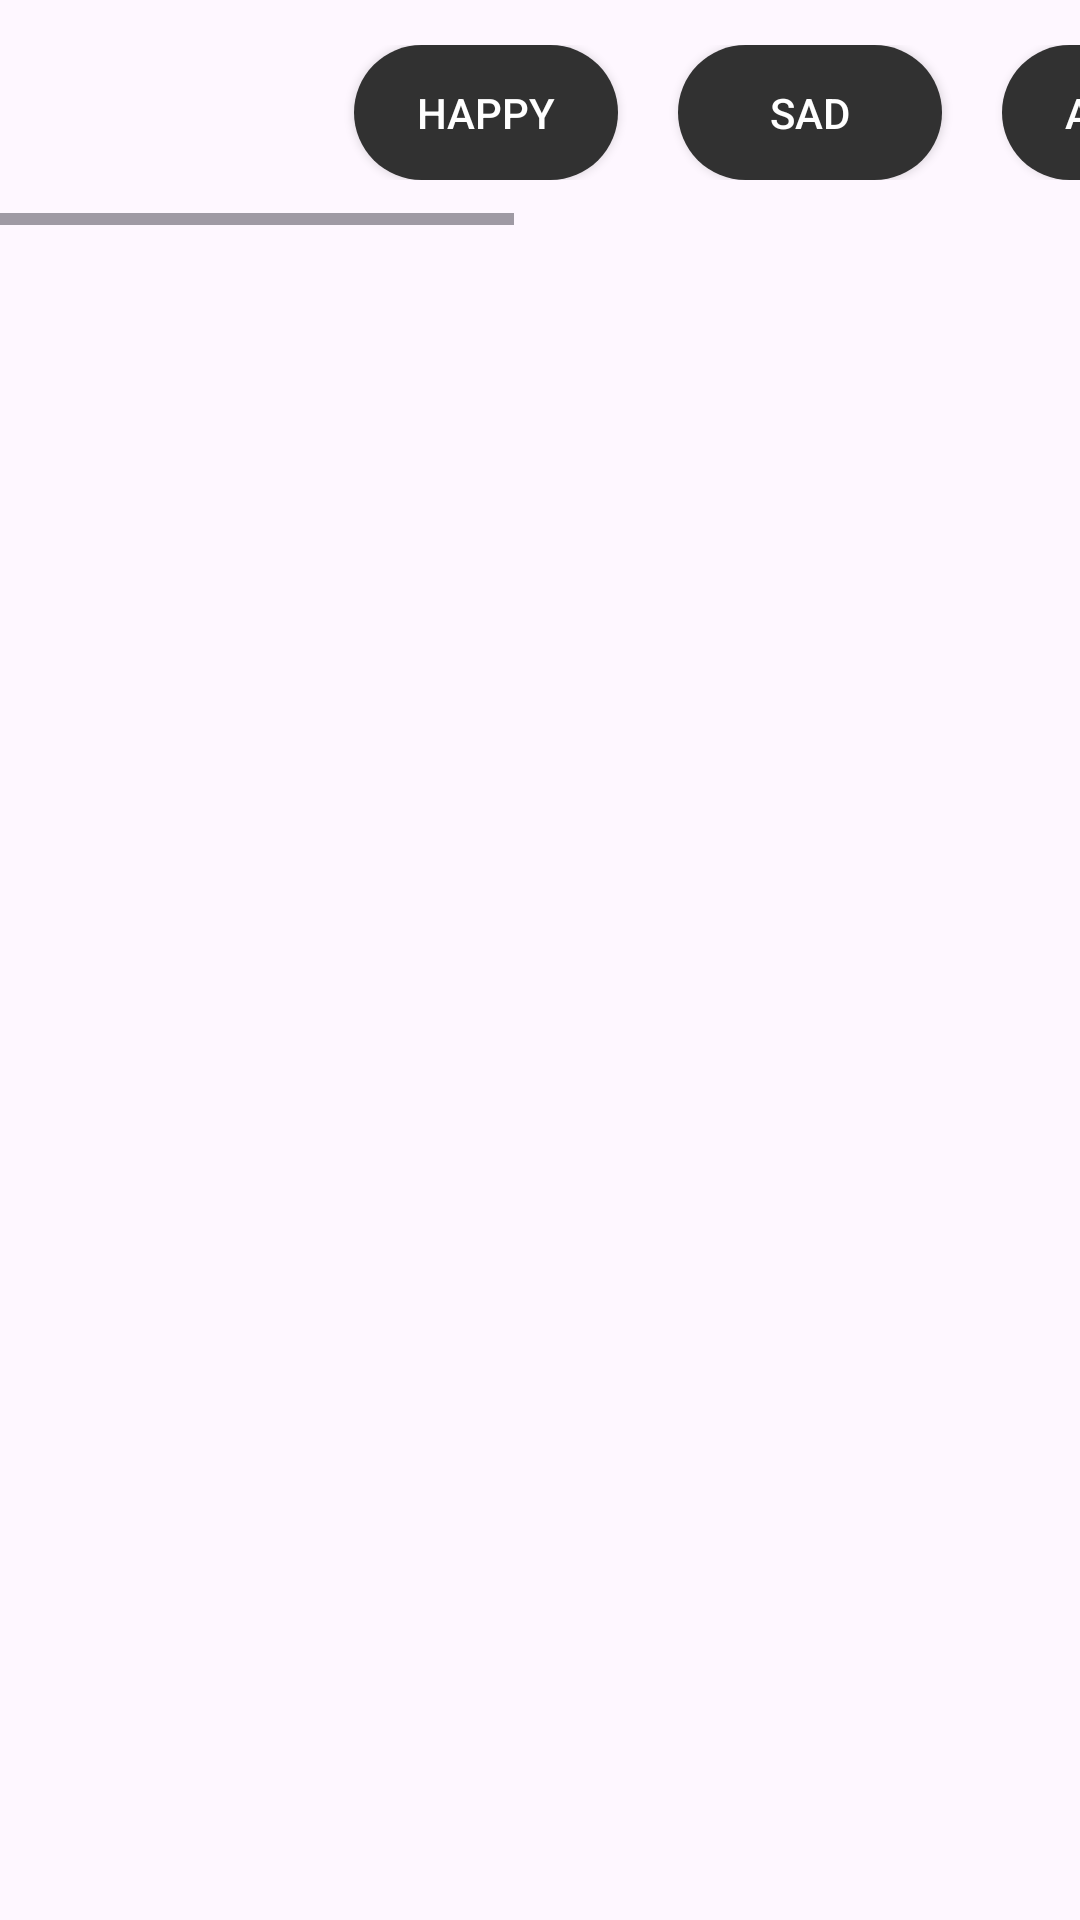

Layout XML and referenced resources for this Android screen:
<!-- AndroidManifest.xml: application theme Theme.UtilKeyboard -->
<!-- res/layout/chat_suggestions_layout.xml -->
<?xml version="1.0" encoding="utf-8"?>
<LinearLayout xmlns:android="http://schemas.android.com/apk/res/android"
    xmlns:app="http://schemas.android.com/apk/res-auto"
    android:layout_width="match_parent"
    android:layout_height="wrap_content"
    android:background="@color/dark_background"
    android:orientation="vertical">

    <HorizontalScrollView
        android:layout_width="match_parent"
        android:layout_height="wrap_content">


    <LinearLayout
        android:layout_width="match_parent"
        android:layout_height="wrap_content"
        android:paddingTop="15dp"
        android:paddingBottom="15dp"
        android:background="@color/dark_background">

        <Button
            android:layout_width="wrap_content"
            android:layout_marginHorizontal="10dp"
            android:id="@+id/btnGoBack"
            android:layout_height="45dp"
            android:background="@android:color/transparent"
            android:drawableLeft="@drawable/ic_goback"/>

        <Button
            android:id="@+id/btnHappy"
            android:layout_marginHorizontal="10dp"
            android:layout_width="wrap_content"
            android:layout_weight="2"
            android:layout_height="45dp"
            android:layout_gravity="center"
            android:background="@drawable/btn_util"
            android:backgroundTint="@color/greyColor"

            android:text="Happy"
            android:textColor="@color/white"

            />

        <Button
            android:id="@+id/btnSad"

            android:layout_marginHorizontal="10dp"
            android:layout_width="wrap_content"
            android:layout_height="45dp"
            android:layout_gravity="center"
            android:layout_weight="2"
            android:background="@drawable/btn_util"
            android:backgroundTint="@color/greyColor"

            android:text="Sad"
            android:textColor="@color/white"

            />

        <Button
            android:paddingHorizontal="5dp"
            android:layout_marginHorizontal="10dp"
            android:id="@+id/btnAngry"
            android:layout_width="wrap_content"
            android:layout_height="45dp"
            android:layout_gravity="center"
            android:layout_weight="2"
            android:background="@drawable/btn_util"
            android:backgroundTint="@color/greyColor"

            android:text="Angry"
            android:textColor="@color/white"

            />

        <Button
            android:id="@+id/btnFlirty"

            android:layout_marginHorizontal="10dp"
            android:layout_width="wrap_content"
            android:layout_height="45dp"
            android:layout_gravity="center"
            android:layout_weight="2"
            android:background="@drawable/btn_util"
            android:backgroundTint="@color/greyColor"

            android:text="Flirty"
            android:textColor="@color/white"

            />

        <Button
            android:id="@+id/btnExcited"

            android:layout_marginHorizontal="10dp"
            android:layout_width="wrap_content"
            android:layout_height="45dp"
            android:layout_gravity="center"
            android:layout_weight="2"
            android:background="@drawable/btn_util"
            android:backgroundTint="@color/greyColor"

            android:text="Excited"
            android:textColor="@color/white"

            />

        <Button
            android:id="@+id/btnFunny"

            android:layout_marginHorizontal="10dp"
            android:layout_width="wrap_content"
            android:layout_height="45dp"
            android:layout_gravity="center"
            android:layout_weight="2"
            android:background="@drawable/btn_util"
            android:backgroundTint="@color/greyColor"

            android:text="Funny"
            android:textColor="@color/white"

            />


    </LinearLayout>
    </HorizontalScrollView>

    <FrameLayout
        android:id="@+id/contentLayout"
        android:layout_width="match_parent"
        android:layout_height="wrap_content"
        >  

        <androidx.recyclerview.widget.RecyclerView
            android:id="@+id/suggestionsRecyclerView"
            android:layout_width="match_parent"
            android:layout_height="match_parent"
            android:padding="8dp" />

        <ProgressBar
            android:id="@+id/loadingIndicator"
            android:layout_width="wrap_content"
            android:layout_height="wrap_content"
            android:layout_gravity="center"
            android:visibility="gone" />

    </FrameLayout>






</LinearLayout>
<!-- resources referenced by this layout -->
<resources>
  <color name="greyColor">#313131</color>
  <color name="white">#FFFFFFFF</color>
  <!-- drawable btn_util (drawable) -->
  <?xml version="1.0" encoding="utf-8"?>
  <shape xmlns:android="http://schemas.android.com/apk/res/android">
      <solid android:color="@color/greyColor"/>
      <corners android:radius="60dp"/>
      <padding android:left="10dp"/>
      <padding android:right="10dp"/>
  
  </shape>
  <style name="Theme.UtilKeyboard" parent="Base.Theme.UtilKeyboard" />
  <style name="Base.Theme.UtilKeyboard" parent="Theme.Material3.DayNight.NoActionBar">
          
          
          <item name="android:windowLightStatusBar">true</item>
          <item name="android:statusBarColor">#e3ebf9</item>
      </style>
</resources>
